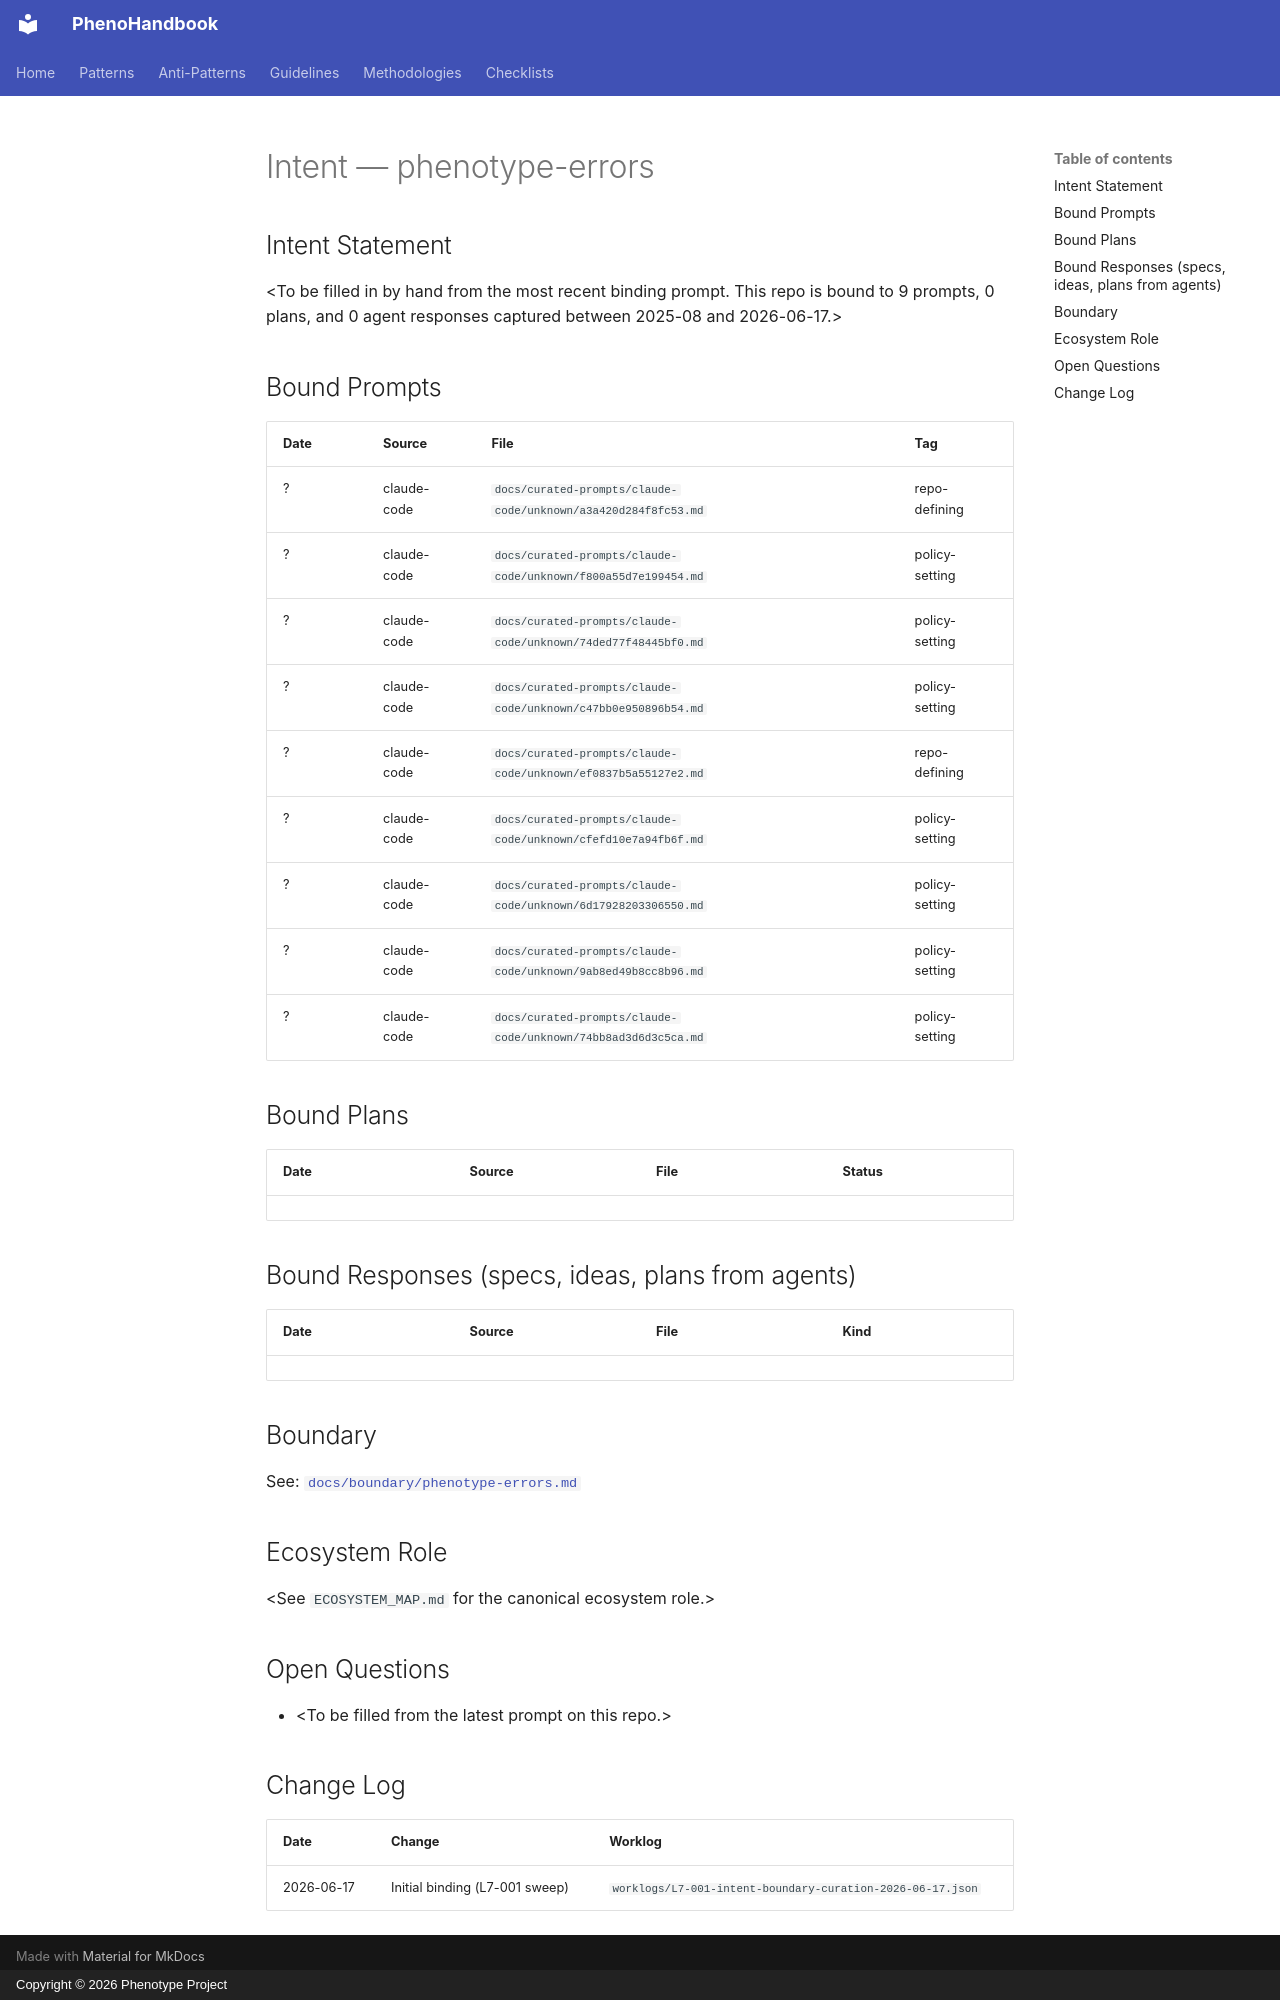

repository: KooshaPari/PhenoShared · page: intent/phenotype-errors/index.html · generator: mkdocs · copyright: Copyright © 2026 Phenotype Project

---
repo: "phenotype-errors"
aliases: []
role: unknown
status: active
last_verified: 2026-06-17
bound_prompts: 9
bound_plans: 0
bound_responses: 0
device: macbook
---

# Intent — phenotype-errors

## Intent Statement

&lt;To be filled in by hand from the most recent binding prompt. This repo is bound to 9 prompts, 0 plans, and 0 agent responses captured between 2025-08 and 2026-06-17.>

## Bound Prompts

| Date | Source | File | Tag |
| ---- | ------ | ---- | --- |
| ? | claude-code | `docs/curated-prompts/claude-code/unknown/a3a420d284f8fc53.md` | repo-defining |
| ? | claude-code | `docs/curated-prompts/claude-code/unknown/f800a55d7e199454.md` | policy-setting |
| ? | claude-code | `docs/curated-prompts/claude-code/unknown/74ded77f48445bf0.md` | policy-setting |
| ? | claude-code | `docs/curated-prompts/claude-code/unknown/c47bb0e950896b54.md` | policy-setting |
| ? | claude-code | `docs/curated-prompts/claude-code/unknown/ef0837b5a55127e2.md` | repo-defining |
| ? | claude-code | `docs/curated-prompts/claude-code/unknown/cfefd10e7a94fb6f.md` | policy-setting |
| ? | claude-code | `docs/curated-prompts/claude-code/unknown/6d17928203306550.md` | policy-setting |
| ? | claude-code | `docs/curated-prompts/claude-code/unknown/9ab8ed49b8cc8b96.md` | policy-setting |
| ? | claude-code | `docs/curated-prompts/claude-code/unknown/74bb8ad3d6d3c5ca.md` | policy-setting |

## Bound Plans

| Date | Source | File | Status |
| ---- | ------ | ---- | ------ |

## Bound Responses (specs, ideas, plans from agents)

| Date | Source | File | Kind |
| ---- | ------ | ---- | ---- |

## Boundary

See: [`docs/boundary/phenotype-errors.md`](../boundary/phenotype-errors.md)

## Ecosystem Role

&lt;See `ECOSYSTEM_MAP.md` for the canonical ecosystem role.>

## Open Questions

- &lt;To be filled from the latest prompt on this repo.>

## Change Log

| Date | Change | Worklog |
| ---- | ------ | ------- |
| 2026-06-17 | Initial binding (L7-001 sweep) | `worklogs/L7-001-intent-boundary-curation-2026-06-17.json` |
